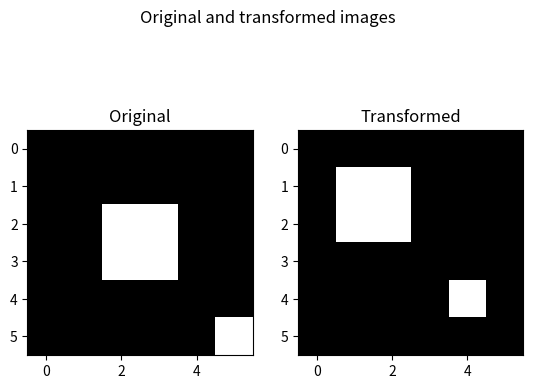

Reproduce this figure in Python.
#!/usr/bin/env python3
# -*- coding: utf-8 -*-
"""
Created on Tue Jun 23 23:30:07 2020

@author: ameyjoshi
"""
import numpy as np
import matplotlib.pyplot as plt
from PIL import Image

f = np.zeros(36)
f[14] = f[15] = f[20] = f[21] =  f[35] = 128
ref = Image.new('1', (6, 6))
ref.putdata(f)

tst = ref.transform(ref.size, Image.AFFINE, (1, 0, 1, 0, 1, 1))
m = np.array(tst.getdata())

plt.figure()
plt.suptitle('Original and transformed images')
p1 = plt.subplot(121)
p1.set_title('Original')
plt.imshow(ref)

p2 = plt.subplot(122)
p2.set_title('Transformed')
plt.imshow(tst)

plt.show()

def mse(ref, tst):
    r = np.array(ref.getdata())
    t = np.array(tst.getdata())
    
    return np.pow(r - t, 2)

MAX_ITER = 200
mu_0 = np.ones(6) * 0.1
